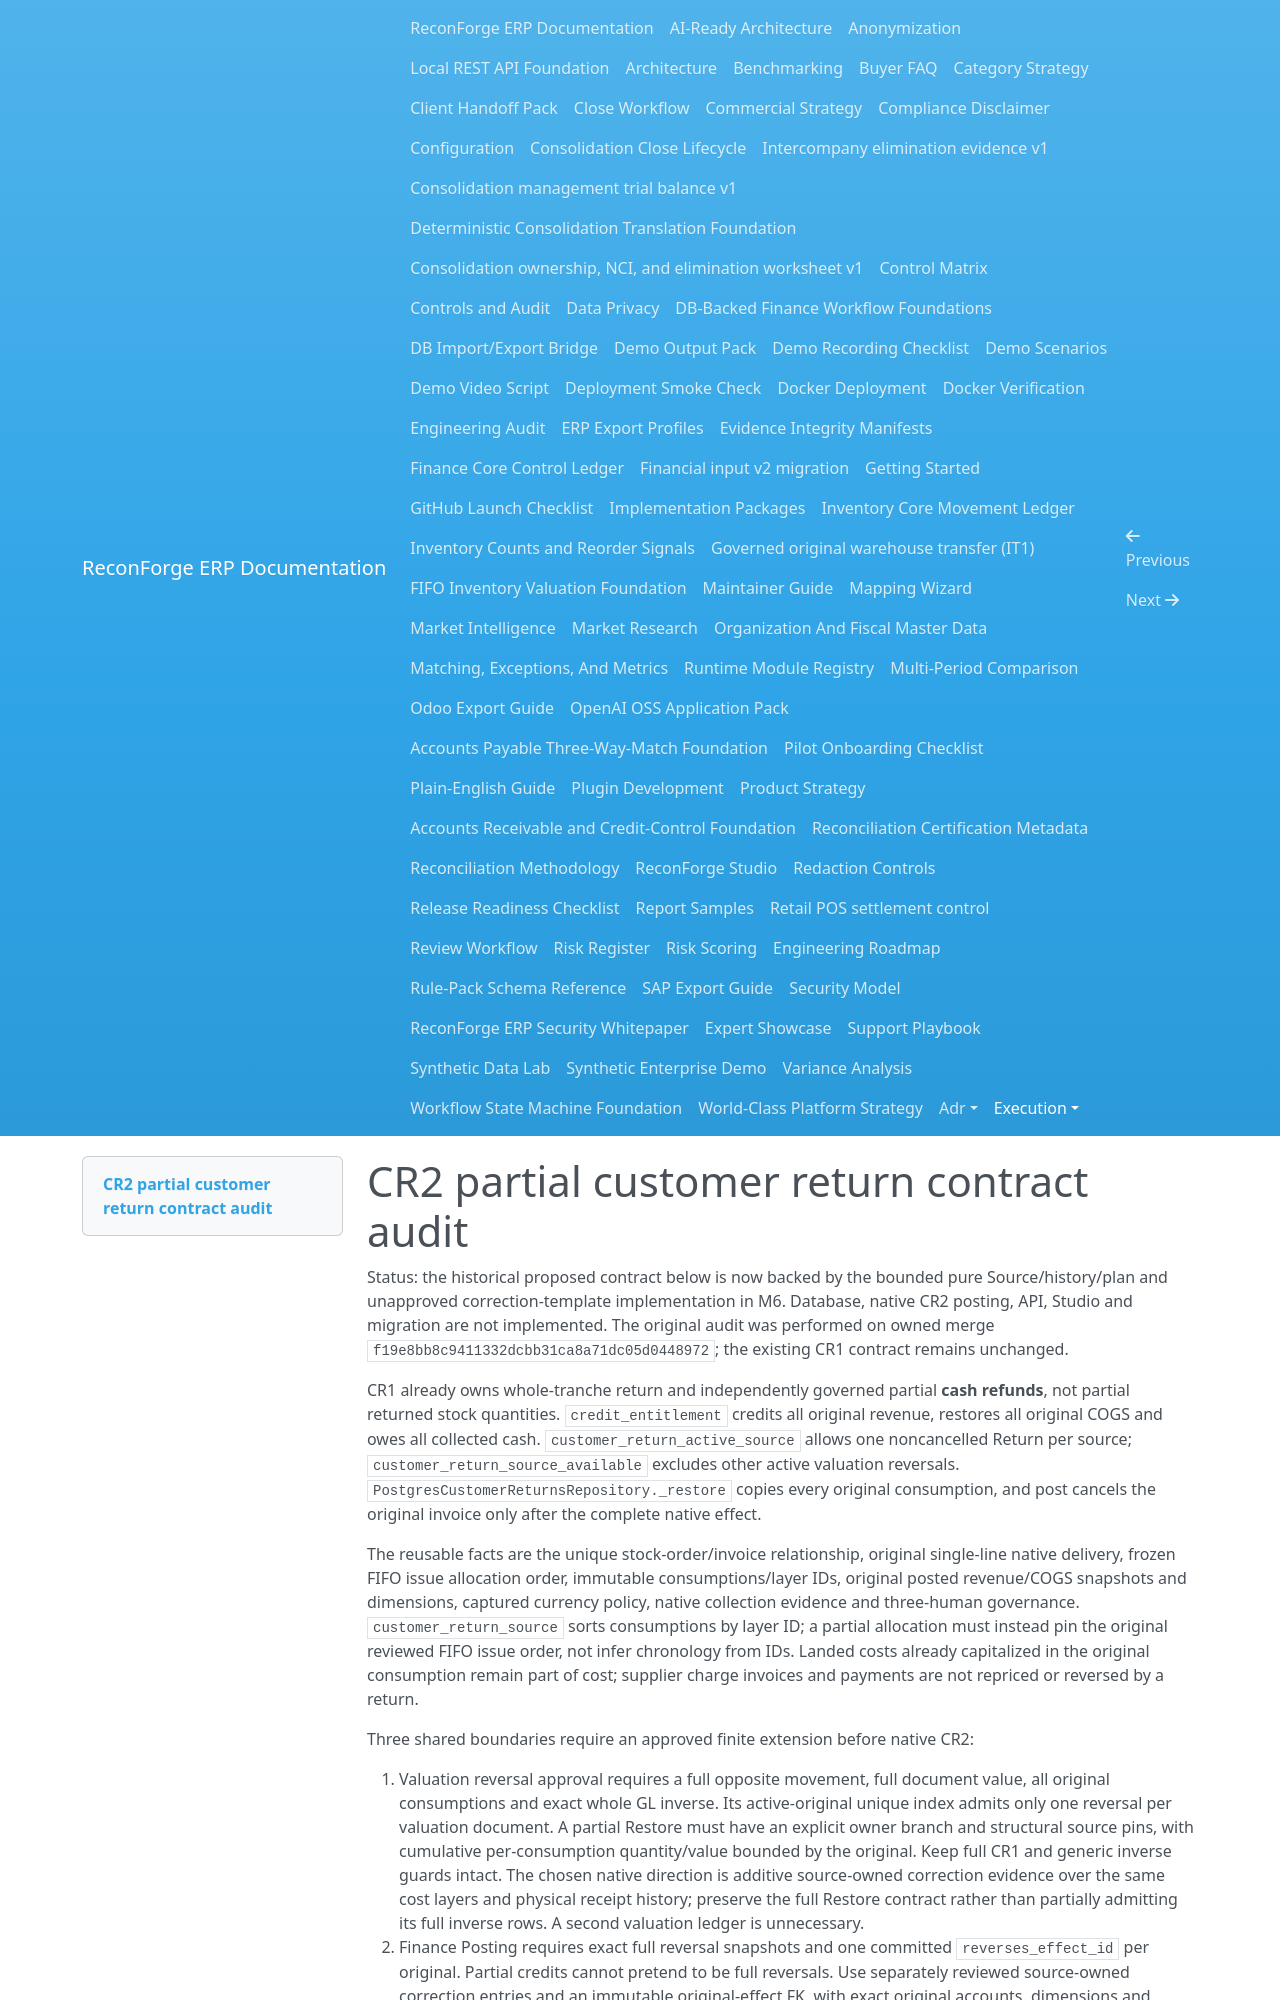

repository: amrzainmubarak/reconforge-erp · page: execution/CR2_PARTIAL_RETURN_CONTRACT_AUDIT_2026-10-14/index.html · generator: mkdocs

# CR2 partial customer return contract audit

Status: the historical proposed contract below is now backed by the bounded
pure Source/history/plan and unapproved correction-template implementation in
M6. Database, native CR2 posting, API, Studio and migration are not implemented.
The original audit was performed on owned merge
`f19e8bb8c9411332dcbb31ca8a71dc05d0448972`; the existing CR1 contract remains unchanged.

CR1 already owns whole-tranche return and independently governed partial **cash
refunds**, not partial returned stock quantities. `credit_entitlement` credits all
original revenue, restores all original COGS and owes all collected cash.
`customer_return_active_source` allows one noncancelled Return per source;
`customer_return_source_available` excludes other active valuation reversals.
`PostgresCustomerReturnsRepository._restore` copies every original consumption,
and post cancels the original invoice only after the complete native effect.

The reusable facts are the unique stock-order/invoice relationship, original
single-line native delivery, frozen FIFO issue allocation order, immutable
consumptions/layer IDs, original posted revenue/COGS snapshots and dimensions,
captured currency policy, native collection evidence and three-human governance.
`customer_return_source` sorts consumptions by layer ID; a partial allocation must
instead pin the original reviewed FIFO issue order, not infer chronology from IDs.
Landed costs already capitalized in the original consumption remain part of cost;
supplier charge invoices and payments are not repriced or reversed by a return.

Three shared boundaries require an approved finite extension before native CR2:

1. Valuation reversal approval requires a full opposite movement, full document
   value, all original consumptions and exact whole GL inverse. Its active-original
   unique index admits only one reversal per valuation document. A partial Restore
   must have an explicit owner branch and structural source pins, with cumulative
   per-consumption quantity/value bounded by the original. Keep full CR1 and generic
   inverse guards intact. The chosen native direction is additive source-owned
   correction evidence over the same cost layers and physical receipt history;
   preserve the full Restore contract rather than partially admitting its full
   inverse rows. A second valuation ledger is unnecessary.
2. Finance Posting requires exact full reversal snapshots and one committed
   `reverses_effect_id` per original. Partial credits cannot pretend to be full
   reversals. Use separately reviewed source-owned correction entries and an
   immutable original-effect FK, with exact original accounts, dimensions and
   policy. A finite reserved CR2 participant must admit the same connection,
   tenant and entry before posting; existing full-reversal uniqueness stays intact.
3. Native AR, aging, customer exposure and collection admission use
   `total_minor - allocations`; only terminal CR1 Cancelled projection subtracts a
   credit. CR2 needs one consistent additive credit projection and native allocation
   cap while preserving original invoice totals, lines, receipts and allocations.
   An allocation UPDATE must retain OLD tenant/ID/invoice/receipt and refuse decrease,
   delete or movement between sources. Pin the actual OLD/NEW delta, not a caller sum.
